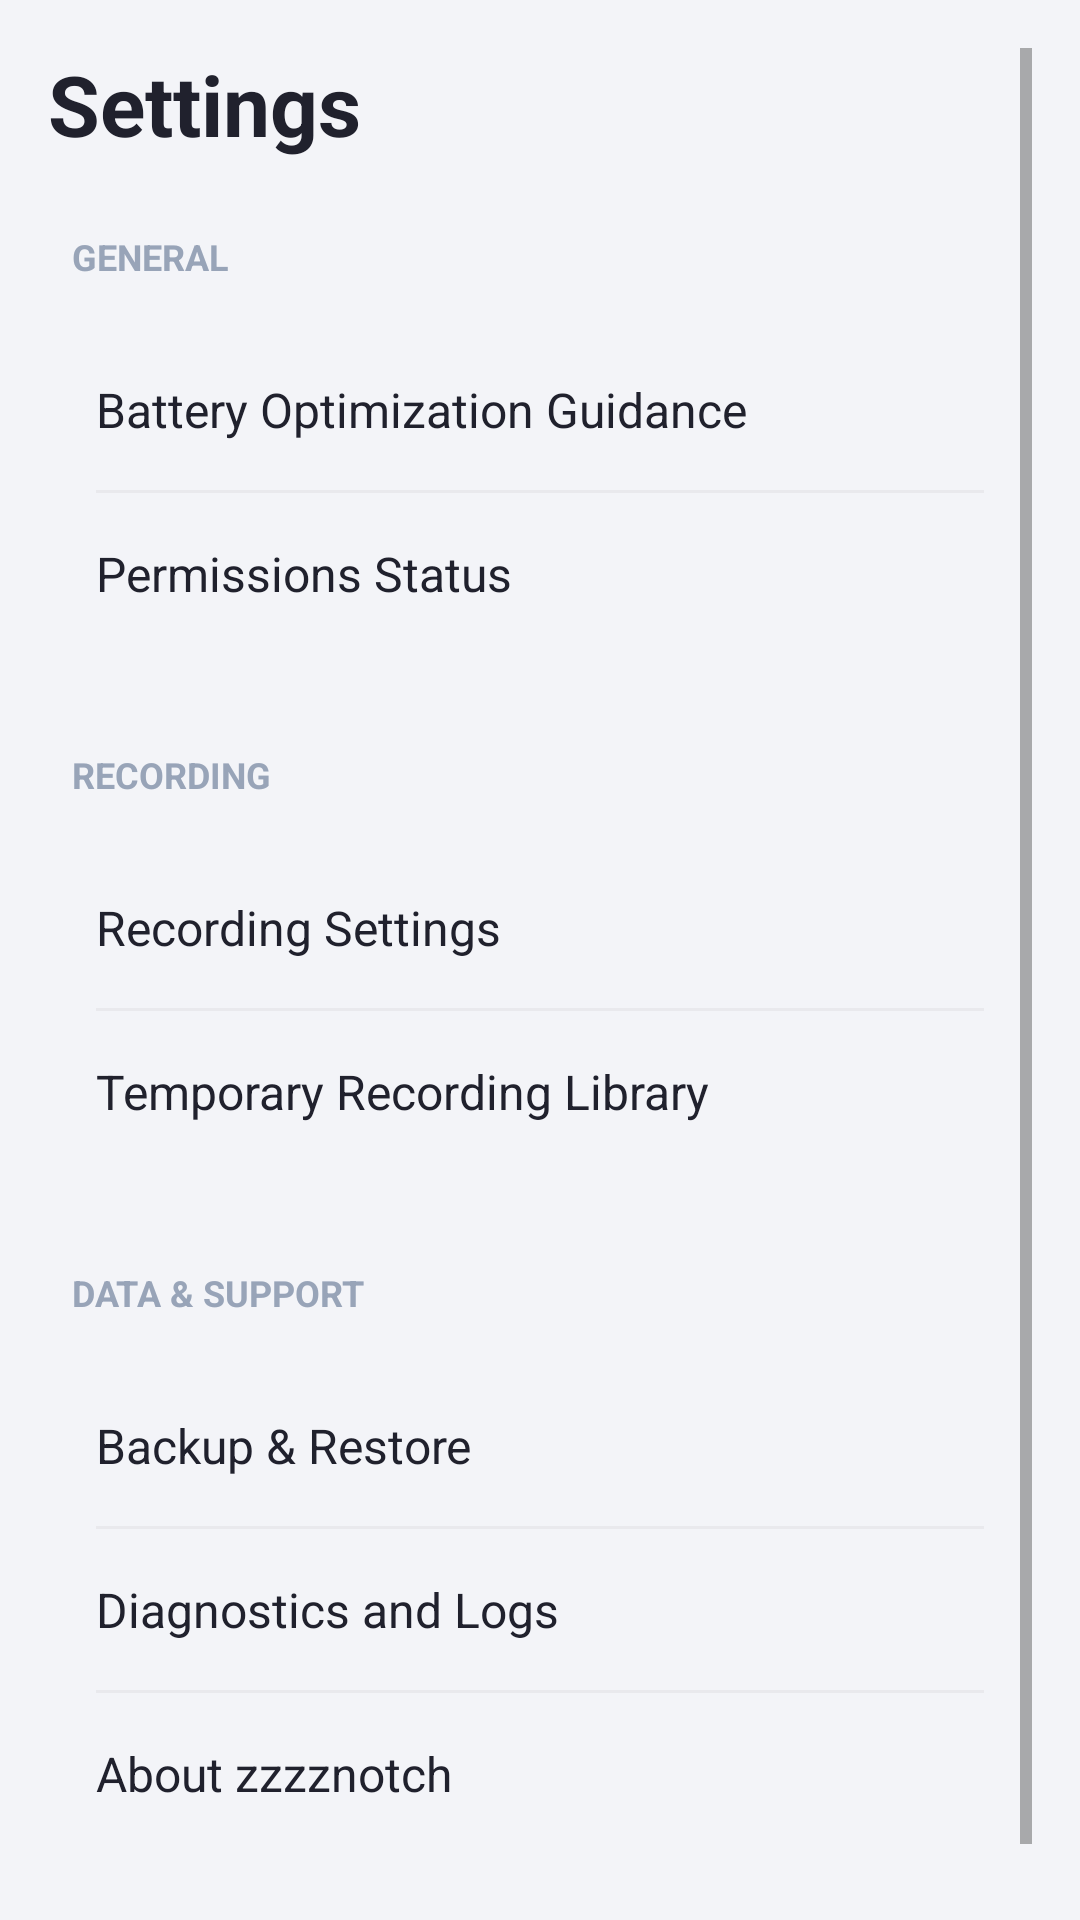

Here is an Android app screen rendered from its layout file. Give the layout XML and the strings, colors and styles it references.
<!-- AndroidManifest.xml: application theme Theme.ZZZZNotch -->
<!-- res/layout/fragment_settings.xml -->
<?xml version="1.0" encoding="utf-8"?>
<ScrollView xmlns:android="http://schemas.android.com/apk/res/android"
    xmlns:app="http://schemas.android.com/apk/res-auto"
    android:layout_width="match_parent"
    android:layout_height="match_parent"
    android:background="@color/app_background"
    android:padding="16dp">

    <LinearLayout
        android:layout_width="match_parent"
        android:layout_height="wrap_content"
        android:orientation="vertical">

        <TextView
            android:layout_width="wrap_content"
            android:layout_height="wrap_content"
            android:text="Settings"
            android:textColor="@color/text_primary"
            android:textSize="28sp"
            android:textStyle="bold"
            android:layout_marginBottom="24dp"/>

        <TextView
            android:layout_width="wrap_content"
            android:layout_height="wrap_content"
            android:text="GENERAL"
            android:textColor="@color/text_muted"
            android:textSize="12sp"
            android:textStyle="bold"
            android:layout_marginBottom="8dp"
            android:layout_marginStart="8dp"/>

        
        <LinearLayout
            android:layout_width="match_parent"
            android:layout_height="wrap_content"
            android:orientation="vertical"
            android:background="@drawable/bg_rounded_card"
            android:elevation="2dp"
            android:padding="16dp"
            android:layout_marginBottom="24dp">

            <TextView
                android:id="@+id/btn_battery_optimization"
                android:layout_width="match_parent"
                android:layout_height="wrap_content"
                android:text="Battery Optimization Guidance"
                android:textColor="@color/text_primary"
                android:textSize="16sp"
                android:paddingTop="8dp"
                android:paddingBottom="16dp"
                android:clickable="true"
                android:focusable="true"
                android:background="?attr/selectableItemBackground"/>

            <View android:layout_width="match_parent" android:layout_height="1dp" android:background="@color/divider_color"/>

            <TextView
                android:id="@+id/btn_permissions_status"
                android:layout_width="match_parent"
                android:layout_height="wrap_content"
                android:text="Permissions Status"
                android:textColor="@color/text_primary"
                android:textSize="16sp"
                android:paddingTop="16dp"
                android:paddingBottom="8dp"
                android:clickable="true"
                android:focusable="true"
                android:background="?attr/selectableItemBackground"/>
        </LinearLayout>

        <TextView
            android:layout_width="wrap_content"
            android:layout_height="wrap_content"
            android:text="RECORDING"
            android:textColor="@color/text_muted"
            android:textSize="12sp"
            android:textStyle="bold"
            android:layout_marginBottom="8dp"
            android:layout_marginStart="8dp"/>

        
        <LinearLayout
            android:layout_width="match_parent"
            android:layout_height="wrap_content"
            android:orientation="vertical"
            android:background="@drawable/bg_rounded_card"
            android:elevation="2dp"
            android:padding="16dp"
            android:layout_marginBottom="24dp">

            <TextView
                android:id="@+id/btn_recording_settings"
                android:layout_width="match_parent"
                android:layout_height="wrap_content"
                android:text="Recording Settings"
                android:textColor="@color/text_primary"
                android:textSize="16sp"
                android:paddingTop="8dp"
                android:paddingBottom="16dp"
                android:clickable="true"
                android:focusable="true"
                android:background="?attr/selectableItemBackground"/>

            <View android:layout_width="match_parent" android:layout_height="1dp" android:background="@color/divider_color"/>

            <TextView
                android:id="@+id/btn_recording_library"
                android:layout_width="match_parent"
                android:layout_height="wrap_content"
                android:text="Temporary Recording Library"
                android:textColor="@color/text_primary"
                android:textSize="16sp"
                android:paddingTop="16dp"
                android:paddingBottom="8dp"
                android:clickable="true"
                android:focusable="true"
                android:background="?attr/selectableItemBackground"/>
        </LinearLayout>

        <TextView
            android:layout_width="wrap_content"
            android:layout_height="wrap_content"
            android:text="DATA &amp; SUPPORT"
            android:textColor="@color/text_muted"
            android:textSize="12sp"
            android:textStyle="bold"
            android:layout_marginBottom="8dp"
            android:layout_marginStart="8dp"/>

        
        <LinearLayout
            android:layout_width="match_parent"
            android:layout_height="wrap_content"
            android:orientation="vertical"
            android:background="@drawable/bg_rounded_card"
            android:elevation="2dp"
            android:padding="16dp"
            android:layout_marginBottom="24dp">

            <TextView
                android:id="@+id/btn_backup_restore"
                android:layout_width="match_parent"
                android:layout_height="wrap_content"
                android:text="Backup &amp; Restore"
                android:textColor="@color/text_primary"
                android:textSize="16sp"
                android:paddingTop="8dp"
                android:paddingBottom="16dp"
                android:clickable="true"
                android:focusable="true"
                android:background="?attr/selectableItemBackground"/>

            <View android:layout_width="match_parent" android:layout_height="1dp" android:background="@color/divider_color"/>

            <TextView
                android:id="@+id/btn_diagnostics"
                android:layout_width="match_parent"
                android:layout_height="wrap_content"
                android:text="Diagnostics and Logs"
                android:textColor="@color/text_primary"
                android:textSize="16sp"
                android:paddingTop="16dp"
                android:paddingBottom="16dp"
                android:clickable="true"
                android:focusable="true"
                android:background="?attr/selectableItemBackground"/>

            <View android:layout_width="match_parent" android:layout_height="1dp" android:background="@color/divider_color"/>

            <TextView
                android:id="@+id/btn_about"
                android:layout_width="match_parent"
                android:layout_height="wrap_content"
                android:text="About zzzznotch"
                android:textColor="@color/text_primary"
                android:textSize="16sp"
                android:paddingTop="16dp"
                android:paddingBottom="8dp"
                android:clickable="true"
                android:focusable="true"
                android:background="?attr/selectableItemBackground"/>
        </LinearLayout>

    </LinearLayout>
</ScrollView>
<!-- resources referenced by this layout -->
<resources>
  <color name="app_background">#F3F4F8</color>
  <color name="divider_color">#E9E9ED</color>
  <color name="text_muted">#98A4B8</color>
  <color name="text_primary">#20212D</color>
  <style name="Theme.ZZZZNotch" parent="Theme.MaterialComponents.Light.NoActionBar">
          <item name="colorPrimary">@color/primary_coral</item>
          <item name="colorPrimaryVariant">@color/primary_coral</item>
          <item name="colorOnPrimary">@color/white</item>
          <item name="colorSecondary">@color/teal_200</item>
          <item name="colorSecondaryVariant">@color/teal_700</item>
          <item name="colorOnSecondary">@color/black</item>
          <item name="android:statusBarColor">@color/app_background</item>
          <item name="android:windowLightStatusBar">true</item>
          <item name="android:navigationBarColor">@color/card_background</item>
          <item name="android:windowLightNavigationBar" tools:targetApi="O">true</item>
      </style>
  <color name="primary_coral">#F4515B</color>
  <color name="white">#FFFFFFFF</color>
  <color name="teal_200">#FF03DAC5</color>
  <color name="teal_700">#FF018786</color>
  <color name="black">#FF000000</color>
  <color name="card_background">#FFFFFF</color>
</resources>
